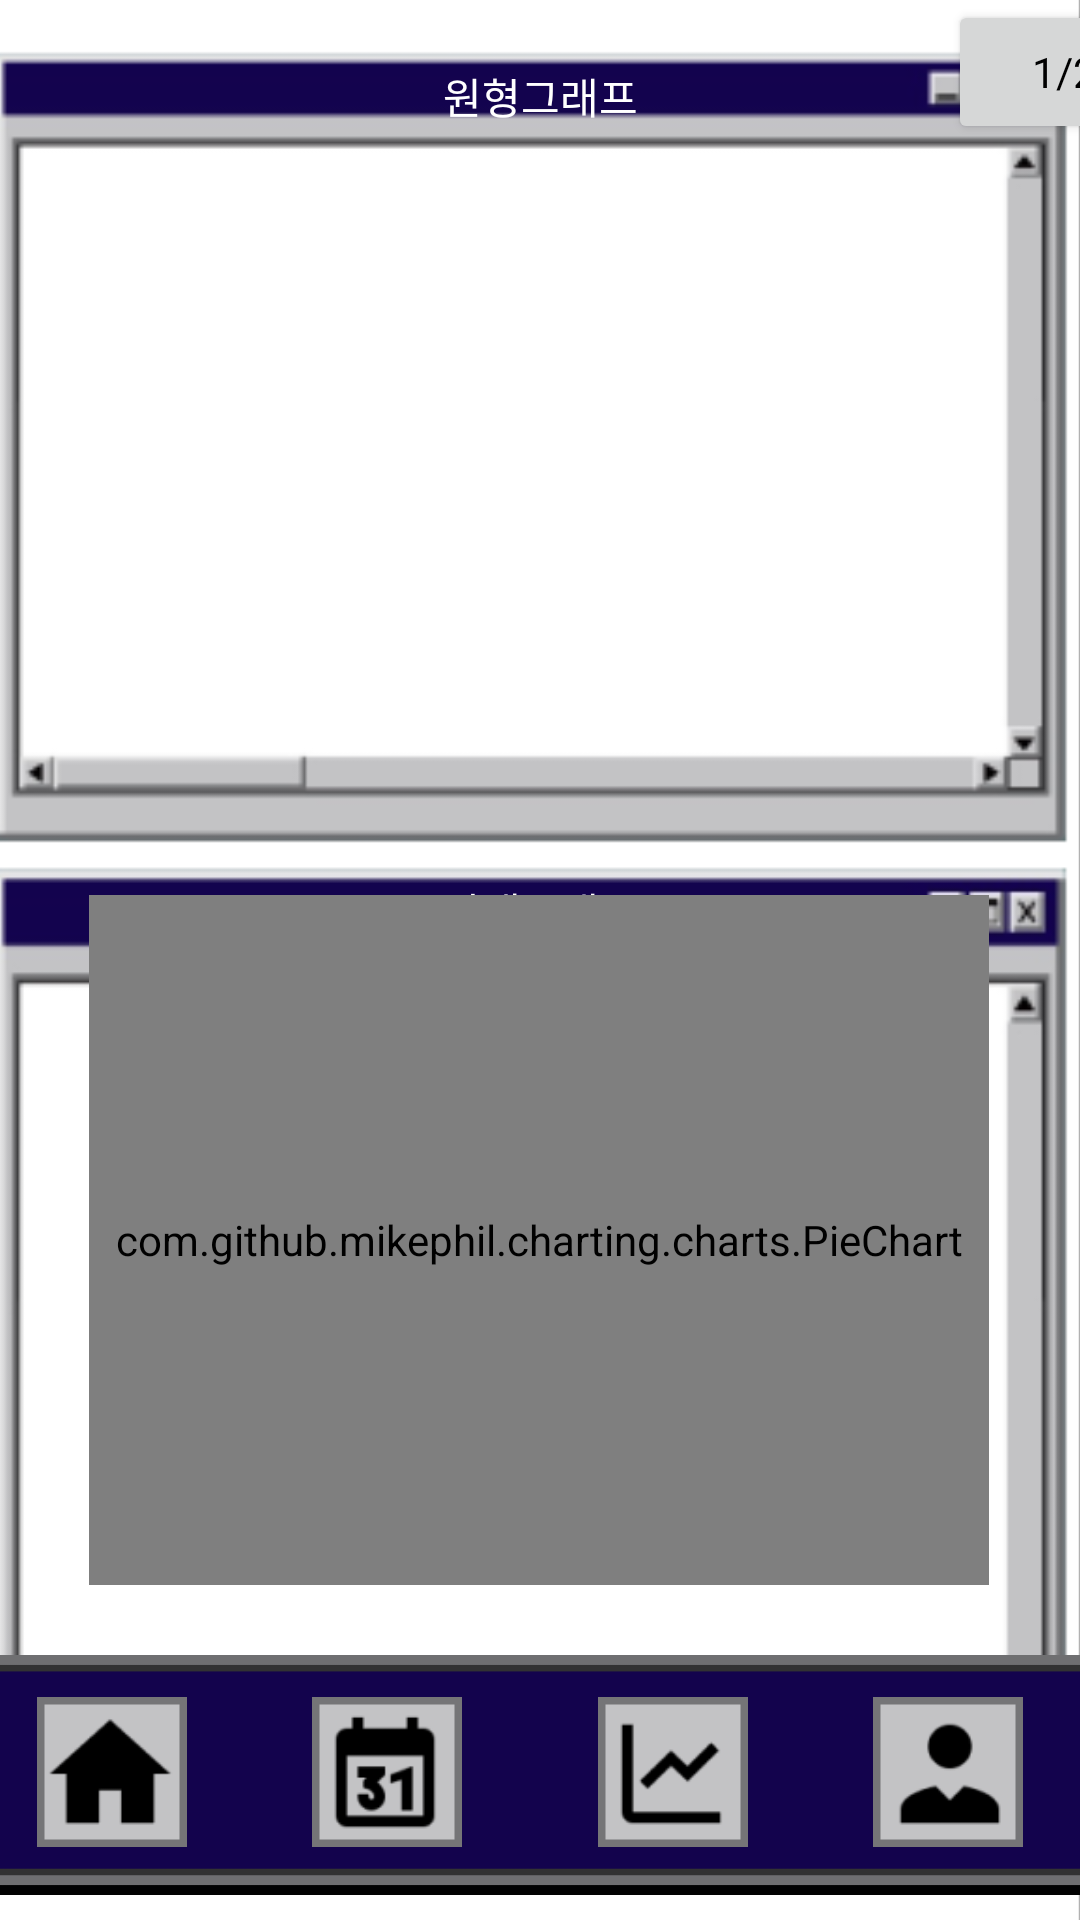

Android layout source for this screen:
<!-- AndroidManifest.xml: application theme Theme.CapstoneDesignProject -->
<!-- res/layout/activity_analysis.xml -->
<?xml version="1.0" encoding="utf-8"?>
<androidx.constraintlayout.widget.ConstraintLayout xmlns:android="http://schemas.android.com/apk/res/android"
    xmlns:tools="http://schemas.android.com/tools"
    android:layout_width="match_parent"
    android:layout_height="match_parent"
    xmlns:app="http://schemas.android.com/apk/res-auto"
    android:background="@color/background">


    <ImageView
        android:id="@+id/imageView"
        android:layout_width="380dp"
        android:layout_height="680dp"
        android:background="@drawable/analybox"
        app:layout_constraintBottom_toBottomOf="parent"
        app:layout_constraintEnd_toEndOf="parent"
        app:layout_constraintHorizontal_bias="0.5"
        app:layout_constraintStart_toStartOf="parent"
        app:layout_constraintTop_toTopOf="parent"
        app:layout_constraintVertical_bias="0.3" />

    <TextView
        android:layout_width="wrap_content"
        android:layout_height="wrap_content"
        android:fontFamily="@font/dgm"
        android:text="막대그래프"
        android:textColor="@color/white"
        app:layout_constraintBottom_toBottomOf="@+id/imageView"
        app:layout_constraintEnd_toEndOf="@+id/imageView"
        app:layout_constraintHorizontal_bias="0.5"
        app:layout_constraintStart_toStartOf="@+id/imageView"
        app:layout_constraintTop_toTopOf="@+id/imageView"
        app:layout_constraintVertical_bias="0.463" />

    <Button
        android:id="@+id/analy_next"
        android:layout_width="wrap_content"
        android:layout_height="wrap_content"
        android:layout_marginStart="316dp"

        android:fontFamily="@font/dgm"
        android:text="1/2 >"
        android:textColor="@color/black"
        app:layout_constraintBottom_toBottomOf="parent"
        app:layout_constraintEnd_toEndOf="parent"
        app:layout_constraintHorizontal_bias="0.0"
        app:layout_constraintStart_toStartOf="parent"
        app:layout_constraintTop_toTopOf="parent"
        app:layout_constraintVertical_bias="0.0" />

    <TextView
        android:id="@+id/textView6"
        android:layout_width="wrap_content"
        android:layout_height="wrap_content"
        android:fontFamily="@font/dgm"
        android:text="원형그래프"
        android:textColor="@color/white"
        app:layout_constraintBottom_toBottomOf="@+id/imageView"
        app:layout_constraintEnd_toEndOf="@+id/imageView"
        app:layout_constraintHorizontal_bias="0.5"
        app:layout_constraintStart_toStartOf="@+id/imageView"
        app:layout_constraintTop_toTopOf="@+id/imageView"
        app:layout_constraintVertical_bias="0.051" />

    <ImageView
        android:id="@+id/h_menu_box"
        android:layout_width="390dp"
        android:layout_height="80dp"
        android:background="@drawable/menu_box"
        android:contentDescription="@string/app_name"
        app:layout_constraintBottom_toBottomOf="parent"
        app:layout_constraintEnd_toEndOf="parent"
        app:layout_constraintStart_toStartOf="parent"
        app:layout_constraintTop_toTopOf="parent"
        app:layout_constraintVertical_bias="0.985" />

    <ImageButton
        android:id="@+id/h_tocalen"
        android:layout_width="50dp"
        android:layout_height="50dp"
        android:background="@drawable/tocalen"
        android:contentDescription="@string/app_name"
        app:layout_constraintBottom_toBottomOf="@+id/h_menu_box"
        app:layout_constraintEnd_toEndOf="@+id/h_menu_box"
        app:layout_constraintHorizontal_bias="0.35"
        app:layout_constraintStart_toStartOf="@+id/h_menu_box"
        app:layout_constraintTop_toTopOf="@+id/h_menu_box"
        app:layout_constraintVertical_bias="0.47" />

    <ImageButton
        android:id="@+id/h_toanaly"
        android:layout_width="50dp"
        android:layout_height="50dp"
        android:background="@drawable/toanaly"
        android:contentDescription="@string/app_name"
        app:layout_constraintBottom_toBottomOf="@+id/h_menu_box"
        app:layout_constraintEnd_toEndOf="@+id/h_menu_box"
        app:layout_constraintHorizontal_bias="0.63"
        app:layout_constraintStart_toStartOf="@+id/h_menu_box"
        app:layout_constraintTop_toTopOf="@+id/h_menu_box"
        app:layout_constraintVertical_bias="0.47" />

    <ImageButton
        android:id="@+id/h_touser"
        android:layout_width="50dp"
        android:layout_height="50dp"
        android:background="@drawable/touser"
        android:contentDescription="@string/app_name"
        app:layout_constraintBottom_toBottomOf="@+id/h_menu_box"
        app:layout_constraintEnd_toEndOf="@+id/h_menu_box"
        app:layout_constraintHorizontal_bias="0.9"
        app:layout_constraintStart_toStartOf="@+id/h_menu_box"
        app:layout_constraintTop_toTopOf="@+id/h_menu_box"
        app:layout_constraintVertical_bias="0.47" />

    <ImageButton
        android:id="@+id/h_tohome"
        android:layout_width="50dp"
        android:layout_height="50dp"
        android:background="@drawable/tohome"
        android:contentDescription="@string/app_name"
        app:layout_constraintBottom_toBottomOf="@+id/h_menu_box"
        app:layout_constraintEnd_toEndOf="@+id/h_menu_box"
        app:layout_constraintHorizontal_bias="0.08"
        app:layout_constraintStart_toStartOf="@+id/h_menu_box"
        app:layout_constraintTop_toTopOf="@+id/h_menu_box"
        app:layout_constraintVertical_bias="0.47" />

    <com.github.mikephil.charting.charts.PieChart
        android:id="@+id/piechart"
        android:layout_width="300sp"
        android:layout_height="230sp"
        app:layout_constraintBottom_toBottomOf="parent"
        app:layout_constraintEnd_toEndOf="parent"
        app:layout_constraintHorizontal_bias="0.495"
        app:layout_constraintStart_toStartOf="parent"
        app:layout_constraintTop_toTopOf="parent"
        app:layout_constraintVertical_bias="0.728" />


</androidx.constraintlayout.widget.ConstraintLayout>
<!-- resources referenced by this layout -->
<resources>
  <color name="background">#567577</color>
  <color name="black">#FF000000</color>
  <color name="white">#FFFFFFFF</color>
  <!-- drawable analybox: png bitmap (drawable, 10602 bytes) -->
  <!-- drawable menu_box: png bitmap (drawable, 2431 bytes) -->
  <!-- drawable toanaly: png bitmap (drawable, 1654 bytes) -->
  <!-- drawable tocalen: png bitmap (drawable, 1641 bytes) -->
  <!-- drawable tohome: png bitmap (drawable, 1364 bytes) -->
  <!-- drawable touser: png bitmap (drawable, 1681 bytes) -->
  <string name="app_name">기사님</string>
  <style name="Theme.CapstoneDesignProject" parent="Theme.MaterialComponents.DayNight.DarkActionBar">
          
          <item name="colorPrimary">@color/purple_500</item>
          <item name="colorPrimaryVariant">@color/purple_700</item>
          <item name="colorOnPrimary">@color/white</item>
          
          <item name="colorSecondary">@color/teal_200</item>
          <item name="colorSecondaryVariant">@color/teal_700</item>
          <item name="colorOnSecondary">@color/black</item>
          
          <item name="android:statusBarColor">?attr/colorPrimaryVariant</item>
          <item name="windowNoTitle">true</item>
          <item name="android:windowFullscreen">true</item>
          
      </style>
  <color name="purple_500">#FF6200EE</color>
  <color name="purple_700">#FF3700B3</color>
  <color name="teal_200">#FF03DAC5</color>
  <color name="teal_700">#FF018786</color>
</resources>
